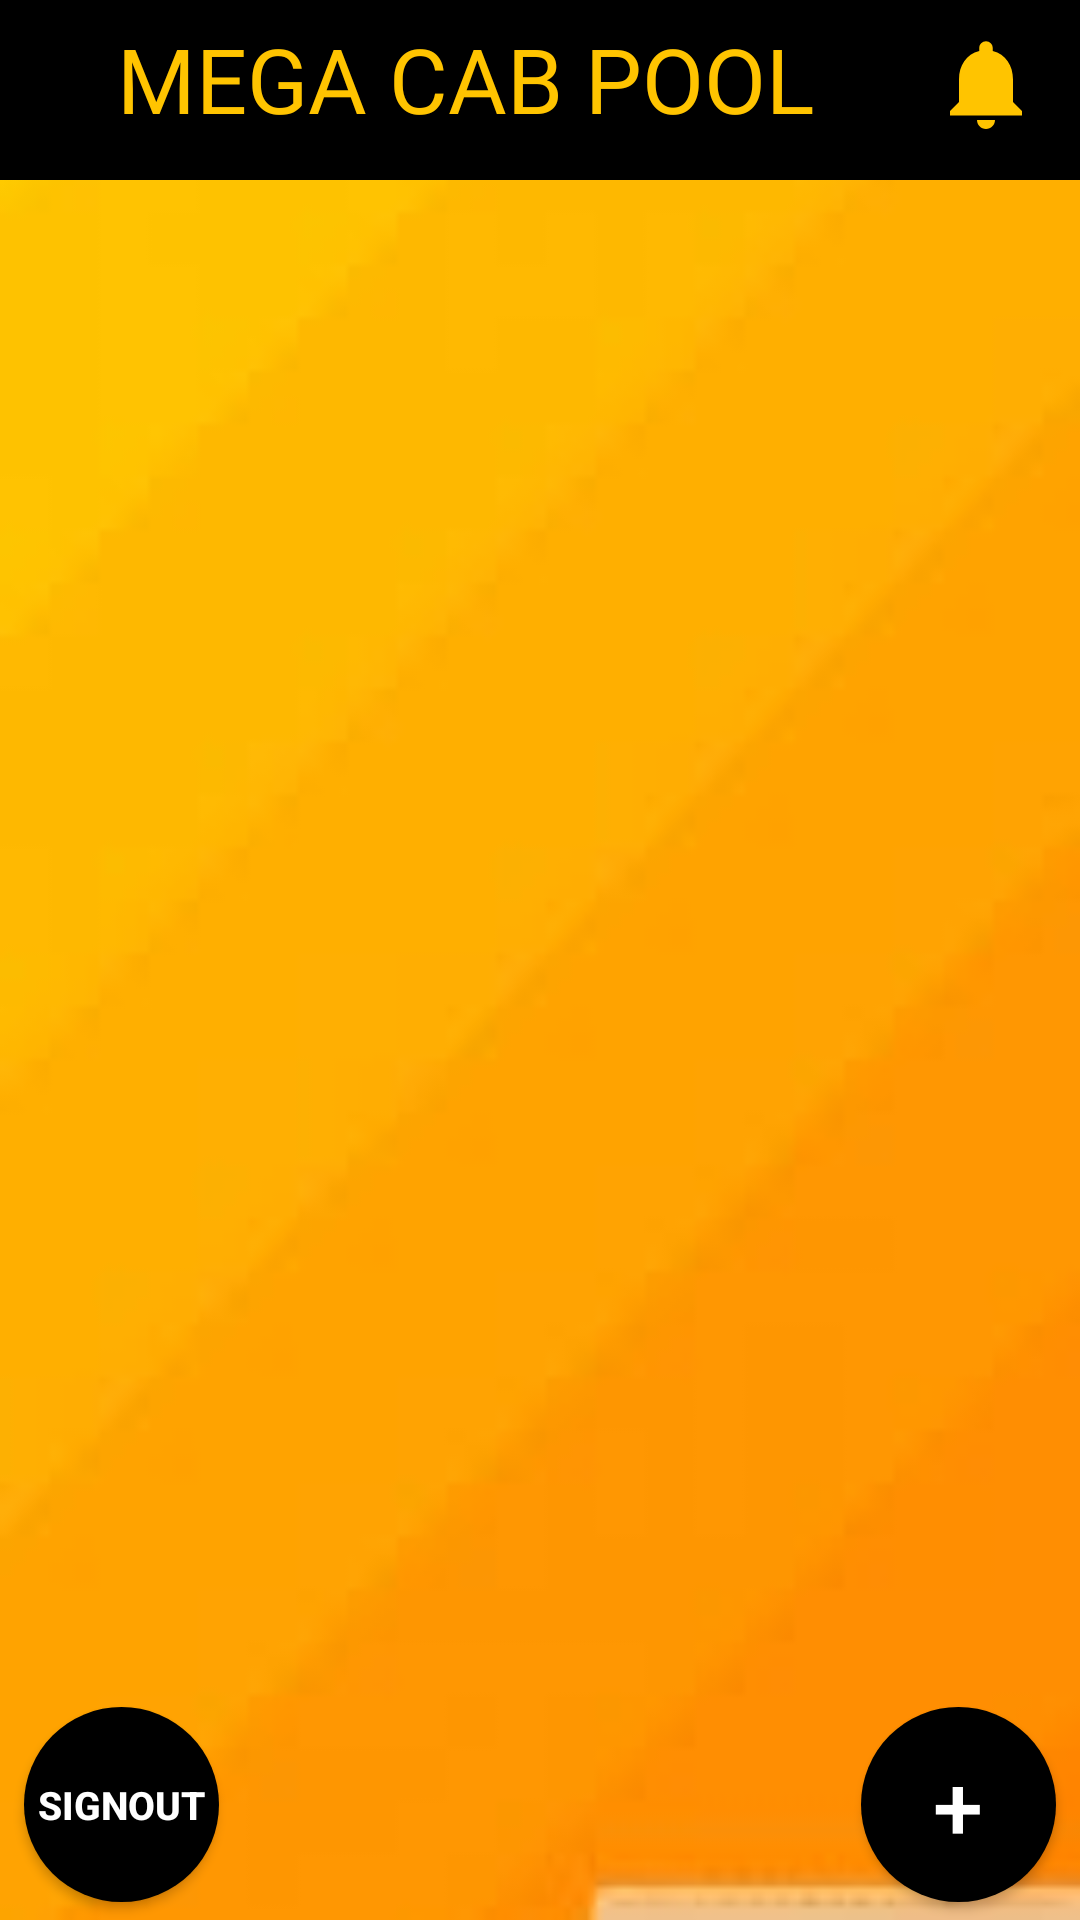

Reconstruct the res/layout file that produces this screen, plus the resources it refers to.
<!-- AndroidManifest.xml: application theme AppTheme -->
<!-- res/layout/activity_main_page.xml -->
<?xml version="1.0" encoding="utf-8"?>
<androidx.constraintlayout.widget.ConstraintLayout xmlns:android="http://schemas.android.com/apk/res/android"
    xmlns:app="http://schemas.android.com/apk/res-auto"
    xmlns:tools="http://schemas.android.com/tools"
    android:layout_width="match_parent"
    android:layout_height="match_parent"
    android:background="@drawable/yellow1"
    tools:context=".mainPage">

    <Button
        android:id="@+id/plus"
        android:layout_width="65dp"
        android:layout_height="65dp"
        android:layout_marginTop="8dp"
        android:layout_marginEnd="8dp"
        android:layout_marginBottom="6dp"
        android:background="@drawable/custom_button"
        android:text="+"
        android:textAlignment="center"
        android:textColor="#FFFFFF"
        android:textSize="30sp"
        app:layout_constraintBottom_toBottomOf="parent"
        app:layout_constraintEnd_toEndOf="parent"
        app:layout_constraintTop_toTopOf="parent"
        app:layout_constraintVertical_bias="1.0" />

    <androidx.recyclerview.widget.RecyclerView
        android:id="@+id/r"
        android:layout_width="390dp"
        android:layout_height="600dp"
        android:layout_marginStart="4dp"
        android:layout_marginEnd="4dp"
        app:layout_constraintBottom_toBottomOf="parent"
        app:layout_constraintEnd_toEndOf="parent"
        app:layout_constraintHorizontal_bias="0.461"
        app:layout_constraintStart_toStartOf="parent"
        app:layout_constraintTop_toBottomOf="@+id/imageView3"
        app:layout_constraintVertical_bias="0.0" />

    <Button
        android:id="@+id/signout"
        android:layout_width="65dp"
        android:layout_height="65dp"
        android:layout_marginStart="8dp"
        android:layout_marginTop="8dp"
        android:layout_marginBottom="6dp"
        android:background="@drawable/custom_button"
        android:text="Signout"
        android:textColor="#FFFFFF"
        android:textSize="13sp"
        android:textStyle="bold"
        app:layout_constraintBottom_toBottomOf="parent"
        app:layout_constraintStart_toStartOf="parent"
        app:layout_constraintTop_toBottomOf="@+id/recycle"
        app:layout_constraintVertical_bias="1.0" />

    <ImageView
        android:id="@+id/imageView3"
        android:layout_width="match_parent"
        android:layout_height="60dp"
        android:background="#000000"
        app:layout_constraintEnd_toEndOf="parent"
        app:layout_constraintStart_toStartOf="parent"
        app:layout_constraintTop_toTopOf="parent" />

    <TextView
        android:id="@+id/textView22"
        android:layout_width="243dp"
        android:layout_height="41dp"
        android:layout_marginStart="10dp"
        android:layout_marginTop="6dp"
        android:fontFamily="@font/abril_fatface"
        android:text="MEGA CAB POOL"
        android:textColor="#FFC400"
        android:textSize="30sp"
        app:layout_constraintBottom_toTopOf="@+id/recycle"
        app:layout_constraintEnd_toStartOf="@+id/notification"
        app:layout_constraintHorizontal_bias="0.656"
        app:layout_constraintStart_toStartOf="parent"
        app:layout_constraintTop_toTopOf="parent"
        app:layout_constraintVertical_bias="0.0" />

    <ImageButton
        android:id="@+id/notification"
        android:layout_width="63dp"
        android:layout_height="56dp"
        android:background="#00FFFFFF"
        app:layout_constraintBottom_toTopOf="@+id/recycle"
        app:layout_constraintEnd_toEndOf="parent"
        app:layout_constraintTop_toTopOf="parent"
        app:srcCompat="@drawable/ic_notifications_black_24dp" />

</androidx.constraintlayout.widget.ConstraintLayout>
<!-- resources referenced by this layout -->
<resources>
  <!-- drawable custom_button (drawable) -->
  <?xml version="1.0" encoding="utf-8"?>
  <shape xmlns:android="http://schemas.android.com/apk/res/android"
      android:shape="rectangle">
      <solid android:color="#000000"></solid>
      <corners android:radius="1000dp"></corners>
  
  </shape>
  <!-- drawable ic_notifications_black_24dp (drawable) -->
  <vector android:height="36dp" android:tint="#FFC400"
      android:viewportHeight="24.0" android:viewportWidth="24.0"
      android:width="36dp" xmlns:android="http://schemas.android.com/apk/res/android">
      <path android:fillColor="#FF000000" android:pathData="M12,22c1.1,0 2,-0.9 2,-2h-4c0,1.1 0.89,2 2,2zM18,16v-5c0,-3.07 -1.64,-5.64 -4.5,-6.32L13.5,4c0,-0.83 -0.67,-1.5 -1.5,-1.5s-1.5,0.67 -1.5,1.5v0.68C7.63,5.36 6,7.92 6,11v5l-2,2v1h16v-1l-2,-2z"/>
  </vector>
  <!-- drawable yellow1: jpg bitmap (drawable, 1271 bytes) -->
  <style name="AppTheme" parent="Theme.AppCompat.Light.NoActionBar">
  
          <item name="colorPrimary">@color/colorPrimary</item>
          <item name="colorPrimaryDark">@color/colorBlack</item>
          <item name="colorAccent">@color/colorBlack</item>
      </style>
  <!-- not gathered from this repository: default colours our renderer supplied (Android Studio template values) -->
  <color name="colorPrimary">#FF6200EE</color>
</resources>
